Photos from the image-classification dataset "preprocessed_dataset" in the GitHub repository constantinmierla/deepbreath-ai. Its 4 classes are: adenocarcinoma, large cell carcinoma, normal, squamous cell carcinoma.

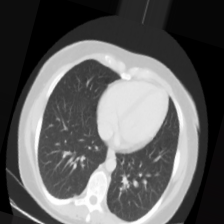
Label: normal

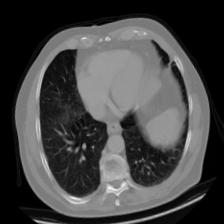
Label: adenocarcinoma

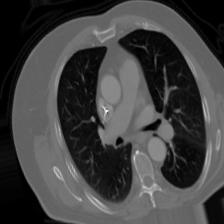
Label: large cell carcinoma

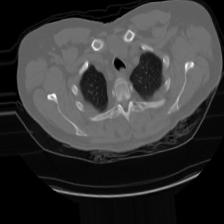
Label: squamous cell carcinoma

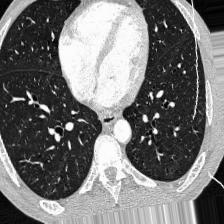
Label: normal

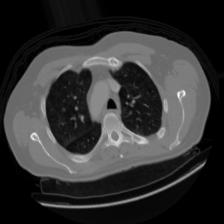
Label: adenocarcinoma
